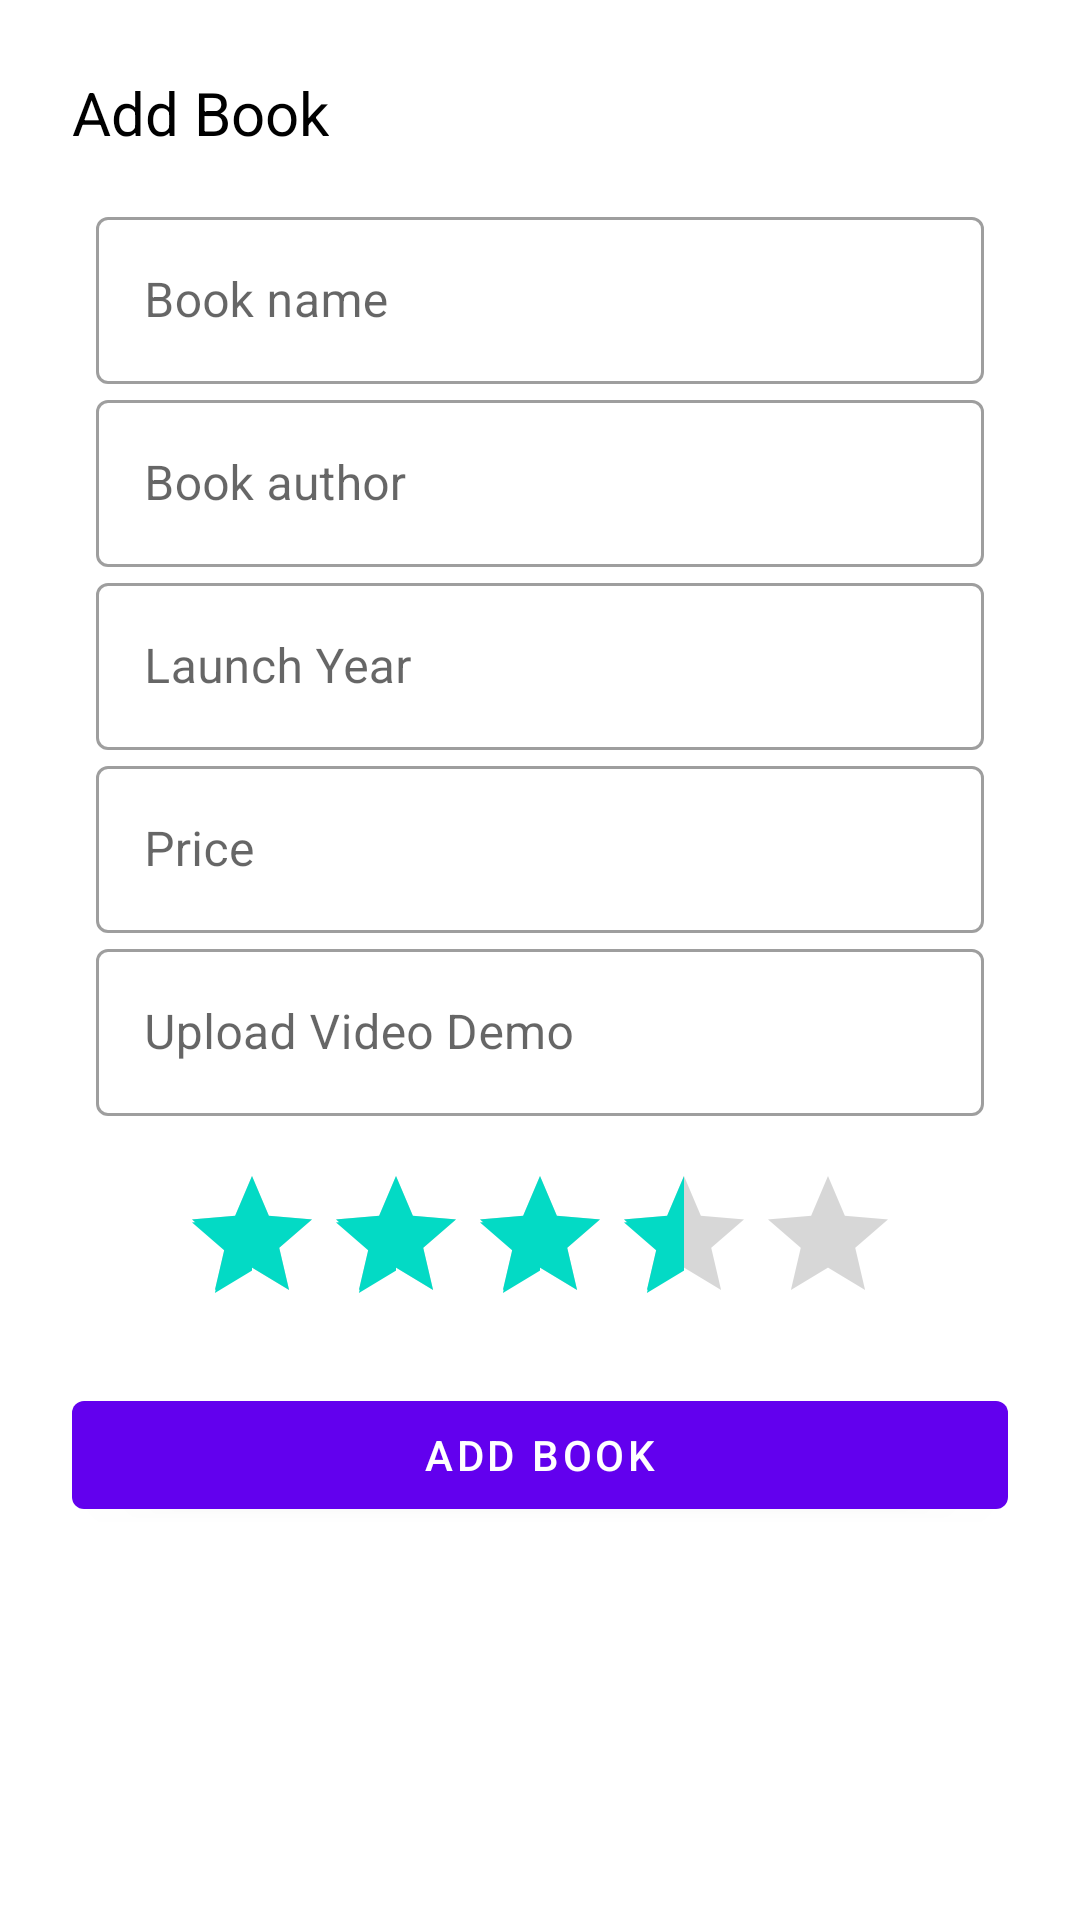

Write the Android layout XML for this screen, with the resource values it uses.
<!-- AndroidManifest.xml: application theme Theme.Android_video_streaming -->
<!-- res/layout/fragment_add_book.xml -->
<?xml version="1.0" encoding="utf-8"?>
<androidx.constraintlayout.widget.ConstraintLayout xmlns:android="http://schemas.android.com/apk/res/android"
    xmlns:app="http://schemas.android.com/apk/res-auto"
    xmlns:tools="http://schemas.android.com/tools"
    android:layout_width="match_parent"
    android:layout_height="match_parent"
    android:paddingStart="24dp"
    android:paddingTop="8dp"
    android:paddingEnd="24dp"
    tools:context="com.oezzdeen.android_video_streaming.ui.fragments.AddBookFragment">

    <TextView
        android:id="@+id/tv_Title"
        android:layout_width="wrap_content"
        android:layout_height="wrap_content"
        android:layout_marginTop="16dp"
        android:text="@string/add_book"
        android:textColor="@color/black"
        android:textSize="20sp"
        app:layout_constraintStart_toStartOf="parent"
        app:layout_constraintTop_toTopOf="parent" />

    <androidx.constraintlayout.widget.ConstraintLayout
        android:id="@+id/innerLayout"
        android:layout_width="match_parent"
        android:layout_height="wrap_content"
        android:layout_marginTop="16dp"
        android:paddingStart="8dp"
        android:paddingEnd="8dp"
        app:layout_constraintTop_toBottomOf="@id/tv_Title">

        <com.google.android.material.textfield.TextInputLayout
            android:id="@+id/BookName"
            style="@style/Widget.MaterialComponents.TextInputLayout.OutlinedBox"
            android:layout_width="match_parent"
            android:layout_height="wrap_content"
            app:layout_constraintEnd_toEndOf="parent"
            app:layout_constraintStart_toStartOf="parent"
            app:layout_constraintTop_toTopOf="parent">

            <com.google.android.material.textfield.TextInputEditText
                android:id="@+id/ed_BookName"
                android:layout_width="match_parent"
                android:layout_height="wrap_content"
                android:hint="@string/book_name"
                android:inputType="text" />

        </com.google.android.material.textfield.TextInputLayout>

        <com.google.android.material.textfield.TextInputLayout
            android:id="@+id/BookAuthor"
            style="@style/Widget.MaterialComponents.TextInputLayout.OutlinedBox"
            android:layout_width="match_parent"
            android:layout_height="wrap_content"
            app:layout_constraintEnd_toEndOf="parent"
            app:layout_constraintStart_toStartOf="parent"
            app:layout_constraintTop_toBottomOf="@id/BookName">

            <com.google.android.material.textfield.TextInputEditText
                android:id="@+id/ed_BookAuthor"
                android:layout_width="match_parent"
                android:layout_height="wrap_content"
                android:hint="@string/book_author"
                android:inputType="text" />

        </com.google.android.material.textfield.TextInputLayout>

        <com.google.android.material.textfield.TextInputLayout
            android:id="@+id/LaunchYear"
            style="@style/Widget.MaterialComponents.TextInputLayout.OutlinedBox"
            android:layout_width="match_parent"
            android:layout_height="wrap_content"
            app:layout_constraintEnd_toEndOf="parent"
            app:layout_constraintStart_toStartOf="parent"
            app:layout_constraintTop_toBottomOf="@id/BookAuthor">

            <com.google.android.material.textfield.TextInputEditText
                android:id="@+id/ed_LaunchYear"
                android:layout_width="match_parent"
                android:layout_height="wrap_content"
                android:hint="@string/launch_year"
                android:inputType="number"
                android:maxLength="4" />

        </com.google.android.material.textfield.TextInputLayout>

        <com.google.android.material.textfield.TextInputLayout
            android:id="@+id/Price"
            style="@style/Widget.MaterialComponents.TextInputLayout.OutlinedBox"
            android:layout_width="match_parent"
            android:layout_height="wrap_content"
            app:layout_constraintEnd_toEndOf="parent"
            app:layout_constraintStart_toStartOf="parent"
            app:layout_constraintTop_toBottomOf="@id/LaunchYear">

            <com.google.android.material.textfield.TextInputEditText
                android:id="@+id/ed_Price"
                android:layout_width="match_parent"
                android:layout_height="wrap_content"
                android:hint="@string/price"
                android:inputType="numberDecimal"
                android:maxLength="6" />

        </com.google.android.material.textfield.TextInputLayout>

        <com.google.android.material.textfield.TextInputLayout
            android:id="@+id/BookVideoDemo"
            style="@style/Widget.MaterialComponents.TextInputLayout.OutlinedBox"
            android:layout_width="match_parent"
            android:layout_height="wrap_content"
            app:endIconDrawable="@drawable/ic_file_upload_24"
            app:endIconMode="custom"
            app:endIconTint="@color/light_yellow"
            app:layout_constraintEnd_toEndOf="parent"
            app:layout_constraintStart_toStartOf="parent"
            app:layout_constraintTop_toBottomOf="@id/Price">

            <com.google.android.material.textfield.TextInputEditText
                android:id="@+id/ed_BookVideoDemo"
                android:layout_width="match_parent"
                android:layout_height="wrap_content"
                android:clickable="true"
                android:cursorVisible="false"
                android:focusable="false"
                android:focusableInTouchMode="false"
                android:hint="@string/upload_video_demo"
                android:inputType="none" />

        </com.google.android.material.textfield.TextInputLayout>

        <RatingBar
            android:id="@+id/RatingBook"
            android:layout_width="wrap_content"
            android:layout_height="wrap_content"
            android:layout_marginTop="16dp"
            android:rating="3.5"
            android:stepSize="0.5"
            app:layout_constraintEnd_toEndOf="parent"
            app:layout_constraintStart_toStartOf="parent"
            app:layout_constraintTop_toBottomOf="@id/BookVideoDemo" />

    </androidx.constraintlayout.widget.ConstraintLayout>

    <com.google.android.material.button.MaterialButton
        android:id="@+id/btn_AddBook"
        android:layout_width="match_parent"
        android:layout_height="wrap_content"
        android:layout_marginTop="16dp"
        android:text="@string/add_book"
        app:layout_constraintTop_toBottomOf="@id/innerLayout" />

    <ProgressBar
        android:id="@+id/ProgressBar"
        android:layout_width="wrap_content"
        android:layout_height="wrap_content"
        android:focusable="true"
        android:visibility="gone"
        app:layout_constraintBottom_toBottomOf="parent"
        app:layout_constraintEnd_toEndOf="parent"
        app:layout_constraintStart_toStartOf="parent"
        app:layout_constraintTop_toTopOf="parent" />

</androidx.constraintlayout.widget.ConstraintLayout>
<!-- resources referenced by this layout -->
<resources>
  <color name="black">#FF000000</color>
  <color name="light_yellow">#FFB300</color>
  <string name="add_book">Add Book</string>
  <string name="book_author">Book author</string>
  <string name="book_name">Book name</string>
  <string name="launch_year">Launch Year</string>
  <string name="price">Price</string>
  <string name="upload_video_demo">Upload Video Demo</string>
  <style name="Theme.Android_video_streaming" parent="Theme.MaterialComponents.DayNight.DarkActionBar">
          
          <item name="colorPrimary">@color/purple_500</item>
          <item name="colorPrimaryVariant">@color/purple_700</item>
          <item name="colorOnPrimary">@color/white</item>
          
          <item name="colorSecondary">@color/teal_200</item>
          <item name="colorSecondaryVariant">@color/teal_700</item>
          <item name="colorOnSecondary">@color/black</item>
          
          <item name="android:statusBarColor" tools:targetApi="l">?attr/colorPrimaryVariant</item>
          
      </style>
  <color name="purple_500">#FF6200EE</color>
  <color name="purple_700">#FF3700B3</color>
  <color name="white">#FFFFFFFF</color>
  <color name="teal_200">#FF03DAC5</color>
  <color name="teal_700">#FF018786</color>
</resources>
